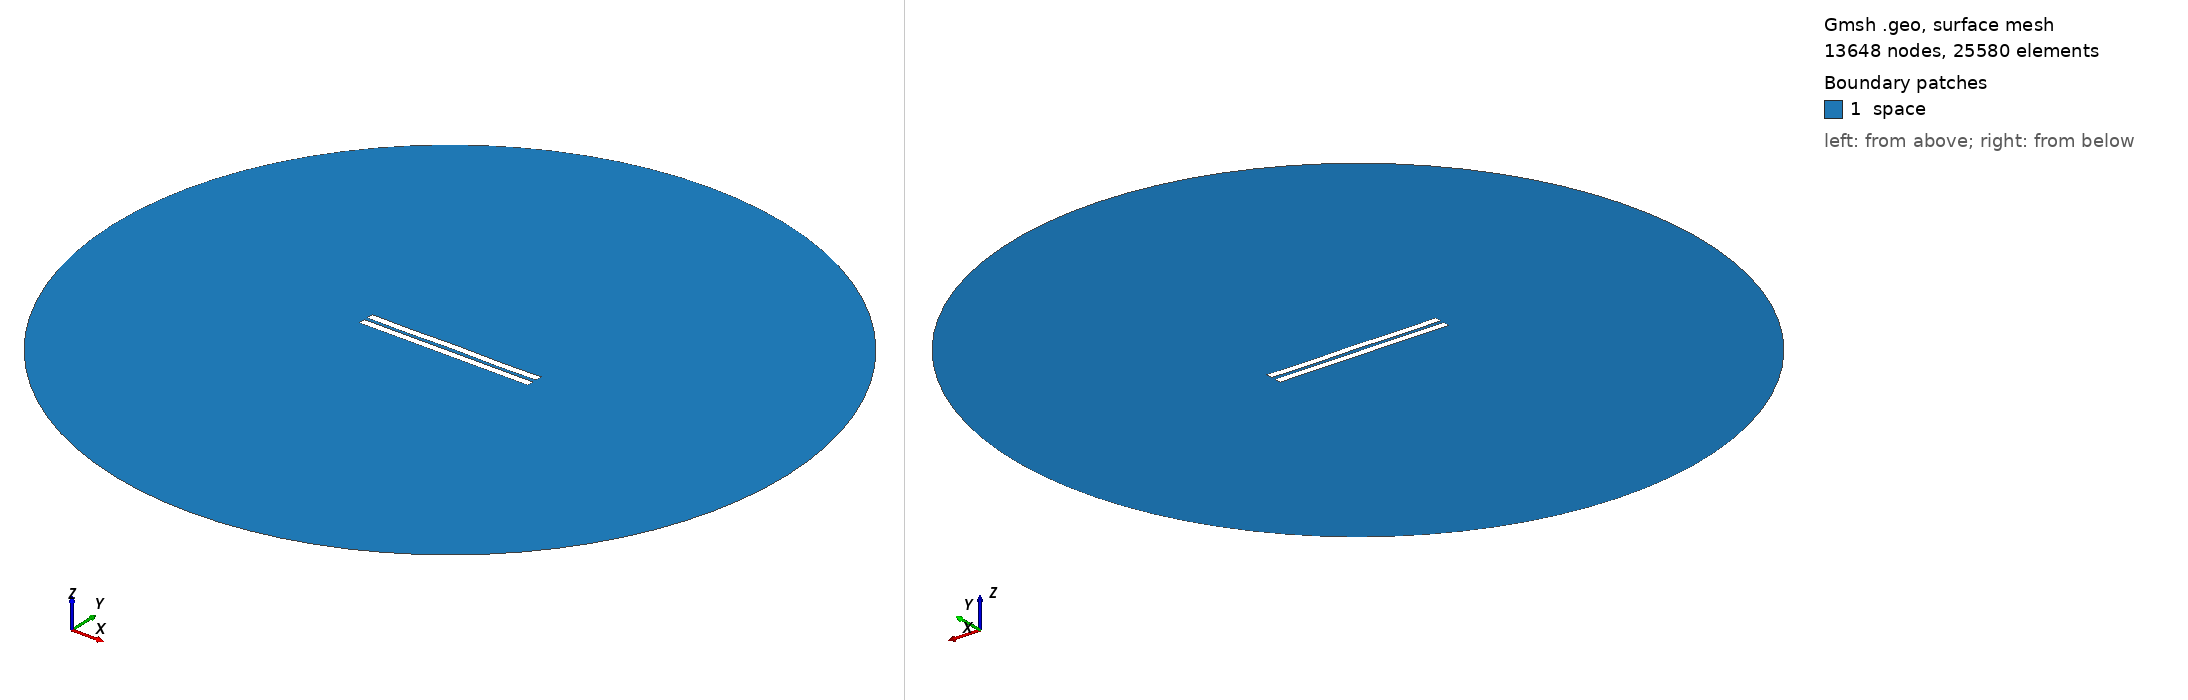

Gmsh geometry script, surface-meshed: 13648 nodes, 25580 surface elements. Boundary patches (legend numbers): 1 space. Left view from above one corner, right view from below the opposite corner. Legend entries are the model's physical surfaces. The drawing asked Gmsh for element sizes between 1% and 20% of the model's largest extent; the script's own settings can give other sizes.

=== 2186.geo (drawn) ===
//---------------------------------------
// Geometry kernel
//---------------------------------------

SetFactory("OpenCASCADE");



//---------------------------------------
// Parameters of the geometry
//---------------------------------------

// Overetch of the upper plate
overetch = 0.0;

// Distance between the plates
distance = 2.25;

// Discretization over the x axis (for the deformation)
nx = 50; 

// Length of the plate
L = 100 - overetch; 

// Number of modes
n = 4; 

// 1st mode coefficient
coeff(1) = 0.0;
beta(1) = 0.596864 * 3.1415926535 / L;

// 2nd mode coefficient
coeff(2) = 0.0;
beta(2) = 1.49418 * 3.1415926535 / L;

// 3rd mode coefficient
coeff(3) = 0.0;
beta(3) = 2.50025 * 3.1415926535 / L;

// 4th mode coefficient
coeff(4) = -0.15;
beta(4) = 3.49999 * 3.1415926535 / L;



//---------------------------------------
// Upper plate (deformed rectangle)
//---------------------------------------

// Coordiantes of the upper plate
xmin = -50;
xmax = 50 - overetch;

// Height of the upper plate
yheight = 4 - 2 * overetch;

// Indexes of the points
UpperID[] = {};
LowerID[] = {};
LeftID[] = {};
RightID[] = {};

// Point index
p = 1;

// Horizontal edges
For i In {1:nx}
    x = xmin + (i-1)*(xmax - xmin)/(nx-1);

    y_bottom = distance / 2 + overetch;
    For j In {1:n}
        C = (Cosh(beta(j)*L) + Cos(beta(j)*L)) / (Sinh(beta(j)*L) + Sin(beta(j)*L));
        y_bottom  = y_bottom + coeff(j) * (Cosh(beta(j)*(x+50)) - Cos(beta(j)*(x+50)) - C * (Sinh(beta(j)*(x+50)) - Sin(beta(j)*(x+50))));
    EndFor

    y_top = y_bottom + yheight;

    Point(p) = {x, y_top, 0, 1.0};
    UpperID[i] = p;
    p = p + 1;

    Point(p) = {x, y_bottom, 0, 1.0};
    LowerID[i] = p;
    p = p + 1;
EndFor

// Create point lists
UpperPts[] = {}; LowerPts[] = {};
For i In {1:nx}
  UpperPts[] += {UpperID[i]};
  LowerPts[] += {LowerID[i]};
EndFor

// Build splines
Spline(1) = {UpperPts[]};
Spline(2) = {LowerPts[]};
Line(3) = {LowerPts[nx-1], UpperPts[nx-1]};
Line(4) = {LowerPts[0], UpperPts[0]};

// Build the plane surface
Curve Loop(1) = {2, 3, -1, -4};
Plane Surface(1) = {1};



//---------------------------------------
// Lower plate (rectangle)
//---------------------------------------

// Vertices
Point(1001) = {-50, -1, 0, 1.0};
Point(1002) = { 50, -1, 0, 1.0};
Point(1003) = { 50,  -5, 0, 1.0};
Point(1004) = {-50,  -5, 0, 1.0};

// Edges
Line(5) = {1001, 1002};
Line(6) = {1002, 1003};
Line(7) = {1003, 1004};
Line(8) = {1004, 1001};

// Plane surface
Line Loop(2) = {5, 6, 7, 8};
Plane Surface(2) = {2}; 



//---------------------------------------
// Outer (fictious) boundary
//---------------------------------------

// Points
Point(1005) = {0, 0, 0};       // Center
Point(1006) = {200, 0, 0};     // Start point
Point(1007) = {0, 200, 0};     // 90 degrees
Point(1008) = {-200, 0, 0};    // 180 degrees
Point(1009) = {0, -200, 0};    // 270 degrees

// Circle arcs (each needs start, center, end)
Circle(9) = {1006, 1005, 1007};
Circle(10) = {1007, 1005, 1008};
Circle(11) = {1008, 1005, 1009};
Circle(12) = {1009, 1005, 1006};

// Plane surface for the entire domain
Curve Loop(3) = {9, 10, 11, 12};
Surface(3) = {3};

// Subtract the plates from the whole domain to obtain the actual domain where we want to solve the equations
BooleanDifference{ Surface{3}; Delete; }{ Surface{1}; Surface{2}; Delete; }




//---------------------------------------
// Transfinite Lines/Curves
//---------------------------------------

// Set the number of points on the boundaries
r = 7;

// Plates
Transfinite Curve {1, 2} = 50*r Using Progression 1;
Transfinite Curve {3, 4} = 2*r Using Progression 1;
Transfinite Line {5, 7} = 50*r Using Progression 1;
Transfinite Line {6, 8} = 2*r Using Progression 1;

// Outer boundary
Transfinite Line {9, 10, 11, 12} = 20 Using Progression 1;



//---------------------------------------
// Physical groups
//---------------------------------------                

// Physical curves (boundaries)
Physical Line("force_segment", 10) = {2};
Physical Line("upper_plate", 11) = {1, 3, 4};
Physical Line("lower_plate", 12) = {5, 6, 7, 8};
Physical Line("boundary", 20) = {9, 10, 11, 12};

// Physical Surfaces
Physical Surface("space", 30) = {3};



//---------------------------------------
// 6. Generate the Mesh
//---------------------------------------

// 2D mesh generation
Mesh 2;
